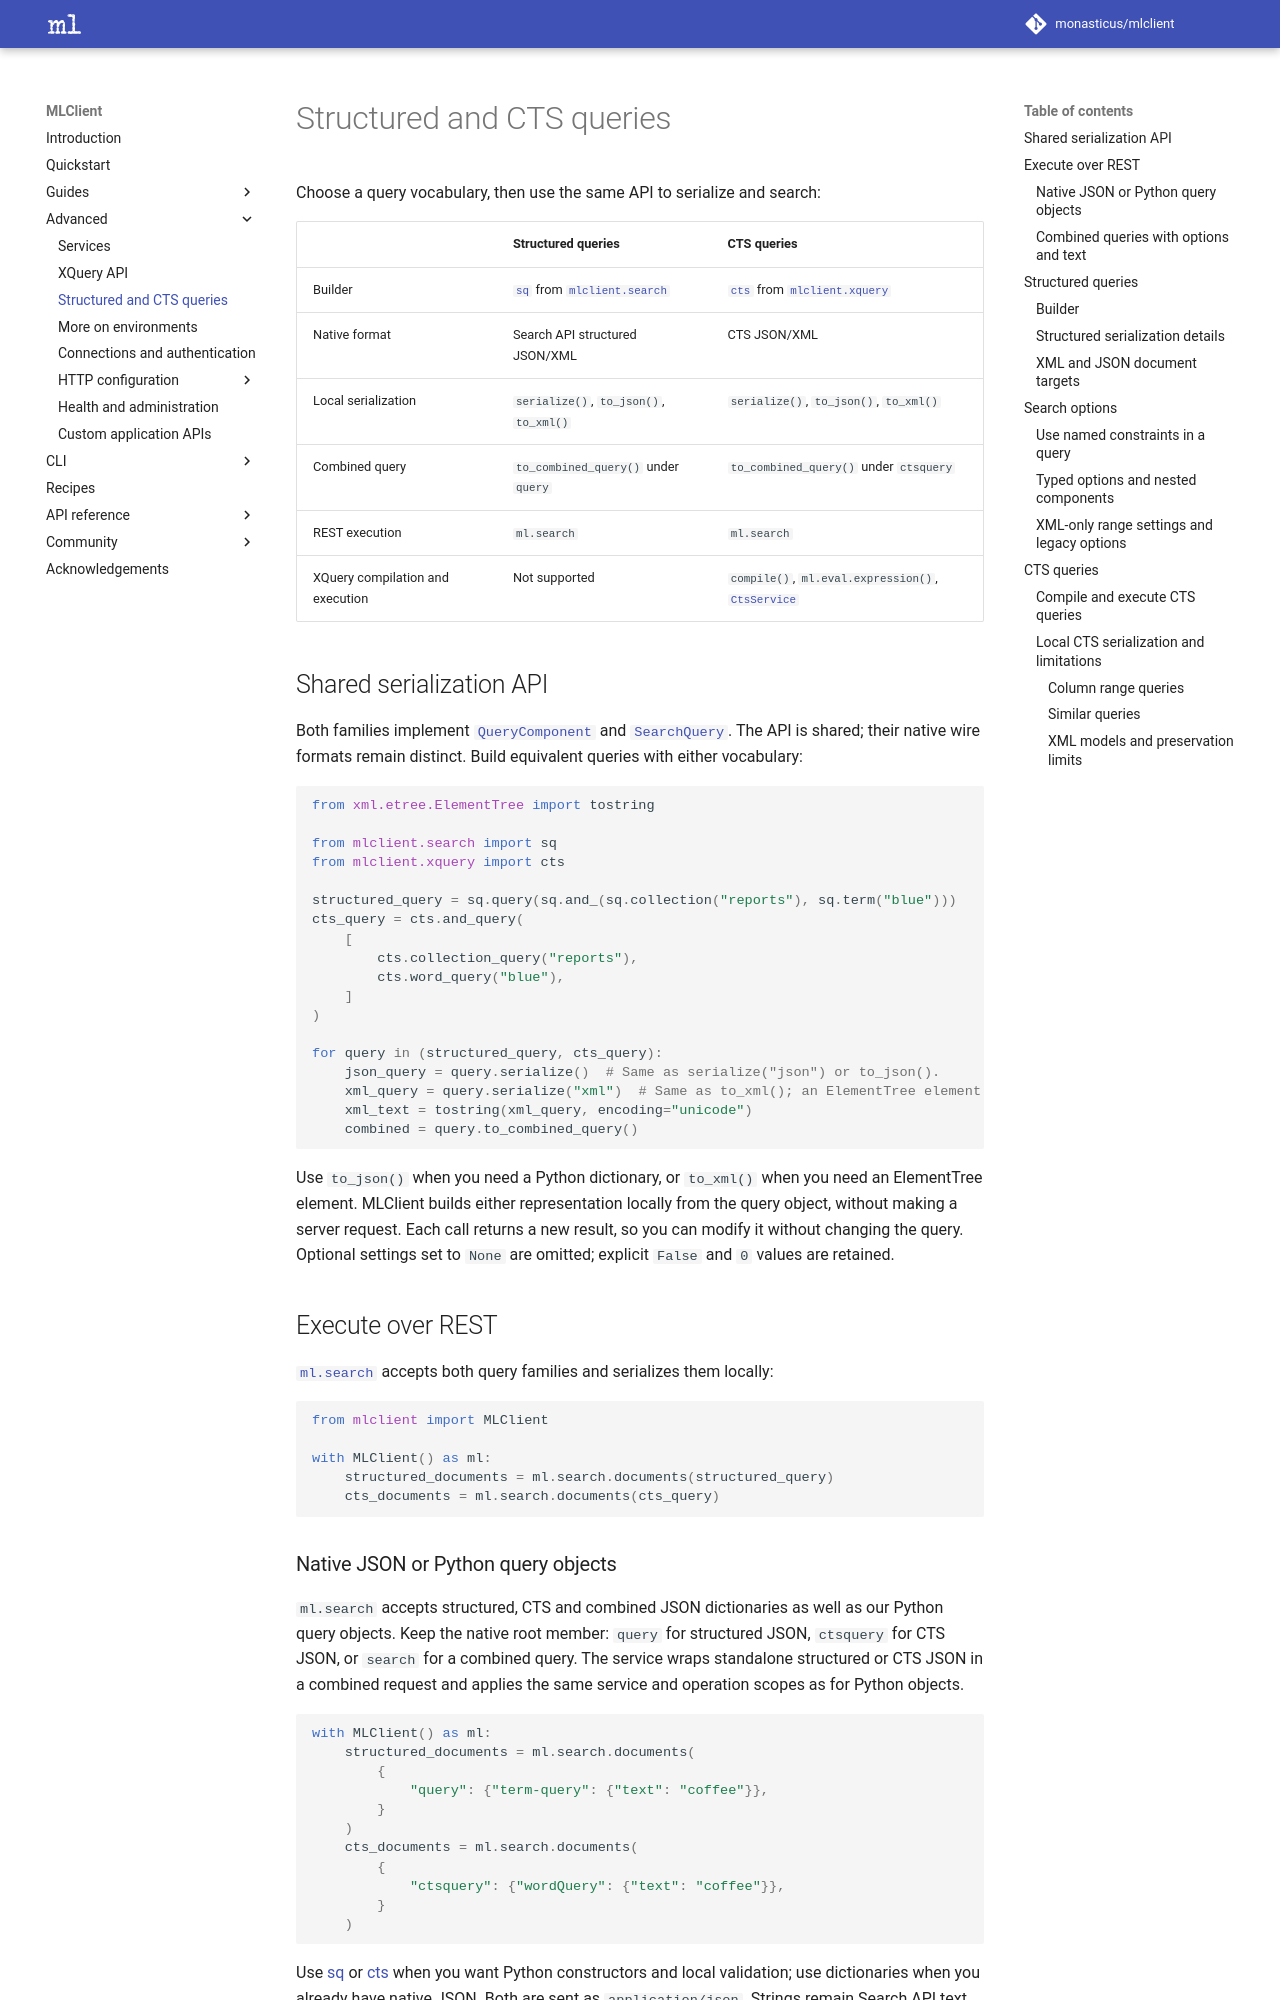

repository: monasticus/mlclient · page: dev/advanced/queries/index.html · generator: mkdocs

# Structured and CTS queries

Choose a query vocabulary, then use the same API to serialize and search:

| | Structured queries | CTS queries |
| --- | --- | --- |
| Builder | [`sq`][mlclient.search.sq] from [`mlclient.search`][mlclient.search] | [`cts`][mlclient.xquery.Cts] from [`mlclient.xquery`][mlclient.xquery] |
| Native format | Search API structured JSON/XML | CTS JSON/XML |
| Local serialization | `serialize()`, `to_json()`, `to_xml()` | `serialize()`, `to_json()`, `to_xml()` |
| Combined query | `to_combined_query()` under `query` | `to_combined_query()` under `ctsquery` |
| REST execution | `ml.search` | `ml.search` |
| XQuery compilation and execution | Not supported | `compile()`, `ml.eval.expression()`, [`CtsService`][mlclient.services.CtsService] |

## Shared serialization API

Both families implement [`QueryComponent`][mlclient.search.QueryComponent] and
[`SearchQuery`][mlclient.search.SearchQuery]. The API is shared; their native wire formats
remain distinct. Build equivalent queries with either vocabulary:

```python
from xml.etree.ElementTree import tostring

from mlclient.search import sq
from mlclient.xquery import cts

structured_query = sq.query(sq.and_(sq.collection("reports"), sq.term("blue")))
cts_query = cts.and_query(
    [
        cts.collection_query("reports"),
        cts.word_query("blue"),
    ]
)

for query in (structured_query, cts_query):
    json_query = query.serialize()  # Same as serialize("json") or to_json().
    xml_query = query.serialize("xml")  # Same as to_xml(); an ElementTree element.
    xml_text = tostring(xml_query, encoding="unicode")
    combined = query.to_combined_query()
```

Use `to_json()` when you need a Python dictionary, or `to_xml()` when you need
an ElementTree element. MLClient builds either representation locally from the
query object, without making a server request. Each call returns a new result,
so you can modify it without changing the query. Optional settings set to `None`
are omitted; explicit `False` and `0` values are retained.

## Execute over REST

[`ml.search`](../guides/search.md) accepts both query families and serializes them locally:

```python
from mlclient import MLClient

with MLClient() as ml:
    structured_documents = ml.search.documents(structured_query)
    cts_documents = ml.search.documents(cts_query)
```

### Native JSON or Python query objects

`ml.search` accepts structured, CTS and combined JSON dictionaries as well as
our Python query objects. Keep the native root member: `query` for structured
JSON, `ctsquery` for CTS JSON, or `search` for a combined query. The service
wraps standalone structured or CTS JSON in a combined request and applies the
same service and operation scopes as for Python objects.

```python
with MLClient() as ml:
    structured_documents = ml.search.documents(
        {
            "query": {"term-query": {"text": "coffee"}},
        }
    )
    cts_documents = ml.search.documents(
        {
            "ctsquery": {"wordQuery": {"text": "coffee"}},
        }
    )
```

Use [sq][mlclient.search.sq] or
[cts][mlclient.xquery.Cts] when you want Python constructors and local
validation; use dictionaries when you already have native JSON. Both are sent
as `application/json`. Strings remain Search API text queries, not JSON or XML
source. See the lexicon restriction below for raw CTS JSON.
